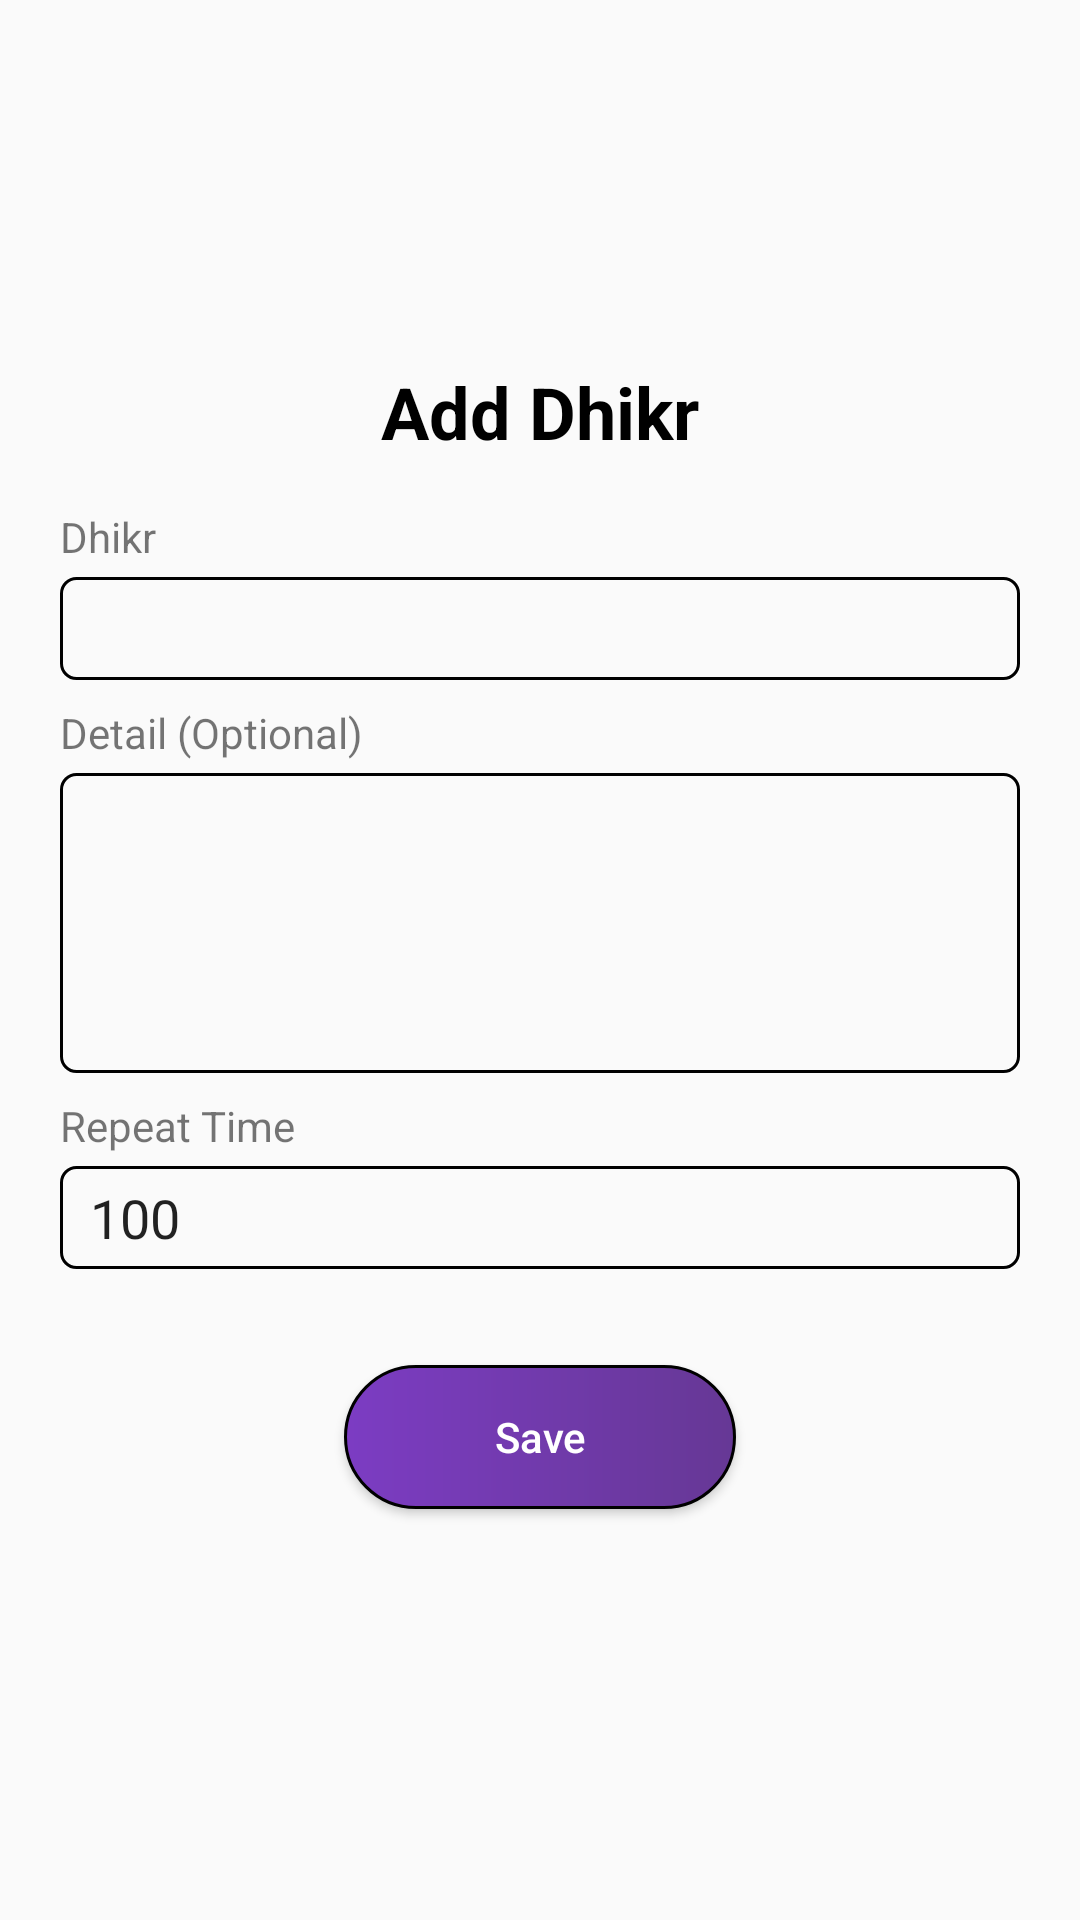

Produce the Android XML layout that renders to this screen, including the resource entries it uses.
<!-- AndroidManifest.xml: application theme Theme.MyApplication -->
<!-- res/layout/dialog_dhikr.xml -->
<?xml version="1.0" encoding="utf-8"?>
<androidx.constraintlayout.widget.ConstraintLayout xmlns:android="http://schemas.android.com/apk/res/android"
    xmlns:app="http://schemas.android.com/apk/res-auto"
    xmlns:tools="http://schemas.android.com/tools"
    android:layout_width="match_parent"
    android:layout_height="wrap_content"
    android:paddingHorizontal="20dp">

    <TextView
        android:id="@+id/tvHeading"
        android:layout_width="wrap_content"
        android:layout_height="wrap_content"
        android:layout_marginTop="16dp"
        android:text="Add Dhikr"
        android:textColor="@color/black"
        android:textSize="24sp"
        android:textStyle="bold"
        app:layout_constraintBottom_toTopOf="@+id/tvDhikr"
        app:layout_constraintEnd_toEndOf="parent"
        app:layout_constraintStart_toStartOf="parent"
        app:layout_constraintTop_toTopOf="parent"
        app:layout_constraintVertical_chainStyle="packed" />

    <TextView
        android:id="@+id/tvDhikr"
        android:layout_width="wrap_content"
        android:layout_height="wrap_content"
        android:layout_marginTop="16dp"
        android:layout_marginBottom="4dp"
        android:text="Dhikr"
        app:layout_constraintBottom_toTopOf="@+id/etDhikr"
        app:layout_constraintStart_toStartOf="@+id/etDhikr"
        app:layout_constraintTop_toBottomOf="@+id/tvHeading" />

    <EditText
        android:id="@+id/etDhikr"
        android:layout_width="0dp"
        android:layout_height="wrap_content"
        android:background="@drawable/field"
        android:inputType="text"
        android:padding="5dp"
        android:paddingStart="10dp"
        app:layout_constraintBottom_toTopOf="@+id/tvDetail"
        app:layout_constraintEnd_toEndOf="parent"
        app:layout_constraintStart_toStartOf="parent"
        app:layout_constraintTop_toBottomOf="@+id/tvDhikr" />

    <TextView
        android:id="@+id/tvDetail"
        android:layout_width="wrap_content"
        android:layout_height="wrap_content"
        android:layout_marginTop="8dp"
        android:layout_marginBottom="4dp"
        android:text="Detail (Optional)"
        app:layout_constraintBottom_toTopOf="@+id/etDetail"
        app:layout_constraintStart_toStartOf="@+id/etDetail"
        app:layout_constraintTop_toBottomOf="@+id/etDhikr" />

    <EditText
        android:id="@+id/etDetail"
        android:layout_width="0dp"
        android:layout_height="100dp"
        android:background="@drawable/field"
        android:gravity="top"
        android:padding="5dp"
        android:paddingStart="10dp"
        app:layout_constraintBottom_toTopOf="@+id/tvRepeat"
        app:layout_constraintEnd_toEndOf="parent"
        app:layout_constraintStart_toStartOf="parent"
        app:layout_constraintTop_toBottomOf="@+id/tvDetail" />

    <TextView
        android:id="@+id/tvRepeat"
        android:layout_width="wrap_content"
        android:layout_height="wrap_content"
        android:layout_marginTop="8dp"
        android:layout_marginBottom="4dp"
        android:text="Repeat Time"
        app:layout_constraintBottom_toTopOf="@+id/etRepeat"
        app:layout_constraintStart_toStartOf="@+id/etRepeat"
        app:layout_constraintTop_toBottomOf="@+id/etDetail" />

    <EditText
        android:id="@+id/etRepeat"
        android:layout_width="0dp"
        android:layout_height="wrap_content"
        android:background="@drawable/field"
        android:inputType="number"
        android:padding="5dp"
        android:paddingStart="10dp"
        android:text="100"
        app:layout_constraintBottom_toTopOf="@+id/btSave"
        app:layout_constraintEnd_toEndOf="parent"
        app:layout_constraintStart_toStartOf="parent"
        app:layout_constraintTop_toBottomOf="@+id/tvRepeat" />

    <Button
        android:id="@+id/btSave"
        android:layout_width="wrap_content"
        android:layout_height="wrap_content"
        android:layout_marginTop="32dp"
        android:layout_marginBottom="32dp"
        android:background="@drawable/button"
        android:paddingHorizontal="50dp"
        android:text="Save"
        android:textAllCaps="false"
        android:textColor="@color/white"
        app:layout_constraintBottom_toBottomOf="parent"
        app:layout_constraintEnd_toEndOf="@+id/etRepeat"
        app:layout_constraintStart_toStartOf="@+id/etRepeat"
        app:layout_constraintTop_toBottomOf="@+id/etRepeat" />

    <ImageButton
        android:id="@+id/ibClose"
        android:layout_width="wrap_content"
        android:layout_height="0dp"
        android:layout_marginTop="24dp"
        android:background="@null"
        app:layout_constraintEnd_toEndOf="parent"
        app:layout_constraintTop_toTopOf="parent"
        app:srcCompat="@drawable/close" />
</androidx.constraintlayout.widget.ConstraintLayout>
<!-- resources referenced by this layout -->
<resources>
  <color name="black">#FF000000</color>
  <color name="white">#FFFFFFFF</color>
  <!-- drawable button (drawable) -->
  <?xml version="1.0" encoding="utf-8"?>
  <shape xmlns:android="http://schemas.android.com/apk/res/android"
      android:shape="rectangle">
      <corners android:radius="30dp" />
  
      <gradient
          android:startColor="#7C3CC3"
          android:endColor="#663895"
          android:type="linear"/>
      <stroke
          android:width="1dp"
          android:color="@color/yellow" />
  </shape>
  <!-- drawable field (drawable) -->
  <?xml version="1.0" encoding="utf-8"?>
  <shape xmlns:android="http://schemas.android.com/apk/res/android"
      android:shape="rectangle">
  
      <corners android:radius="5dp" />
      <stroke
          android:width="1dp"
          android:color="@color/black" />
  
  </shape>
  <style name="Theme.MyApplication" parent="Theme.AppCompat.Light.NoActionBar">
          
          <item name="colorPrimary">@color/purple_500</item>
          <item name="colorPrimaryVariant">@color/white</item>
          <item name="colorOnPrimary">@color/white</item>
          
          <item name="colorSecondary">@color/teal_200</item>
          <item name="colorSecondaryVariant">@color/teal_700</item>
          <item name="colorOnSecondary">@color/black</item>
          
          <item name="android:statusBarColor">?attr/colorPrimaryVariant</item>
          <item name="android:windowLightStatusBar">true</item>
          <item name="windowActionBar">false</item>
          <item name="windowNoTitle">true</item>
          
          <item name="android:navigationBarColor">@color/white</item>
          
  
          <item name="android:windowSplashScreenAnimatedIcon" tools:targetApi="s">@android:color/transparent</item>
          <item name="android:windowSplashScreenAnimationDuration" tools:targetApi="s">0</item>
      </style>
  <color name="purple_500">#FF6200EE</color>
  <color name="teal_200">#FF03DAC5</color>
  <color name="teal_700">#FF018786</color>
</resources>
